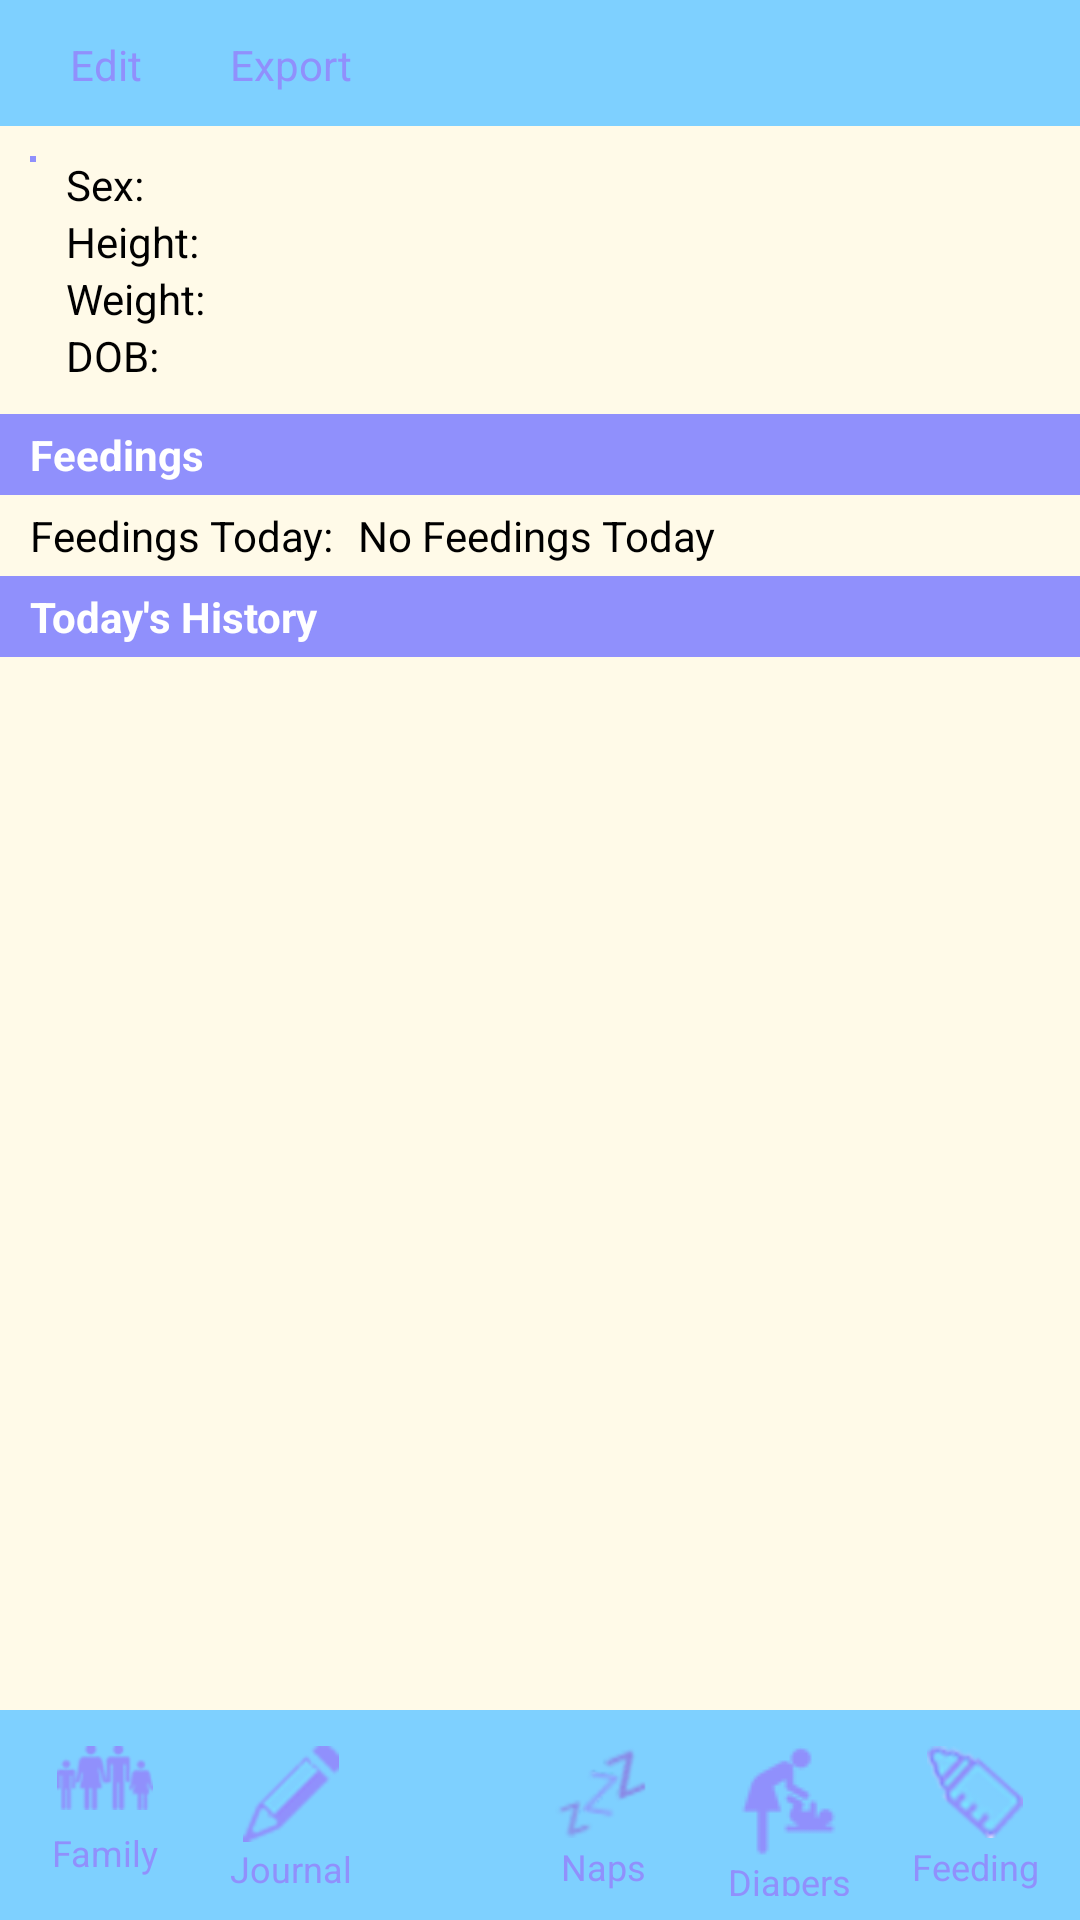

Write the Android layout XML for this screen, with the resource values it uses.
<!-- AndroidManifest.xml: activity theme android:Theme.NoTitleBar -->
<!-- res/layout/view_baby.xml -->
<?xml version="1.0" encoding="utf-8"?>
<RelativeLayout xmlns:android="http://schemas.android.com/apk/res/android"
                android:theme="@android:style/Theme.NoTitleBar"
                android:layout_width="fill_parent"
                android:layout_height="fill_parent"
                android:background="#fffae8">

    <RelativeLayout
        android:id="@+id/topBanner"
        style="@style/topBanner">

        <Button
                style="@style/topNavButton"
                android:id="@+id/editBaby"
                android:text="Edit"
                android:layout_alignParentLeft="true"/>

        <Button
                style="@style/topNavButton"
                android:id="@+id/exportBaby"
                android:text="Export"
                android:layout_toRightOf="@+id/editBaby"/>

        <TextView
            android:text=""
            style="@style/rightHeadline"
            android:id="@+id/babyName"
            android:layout_alignParentRight="true"/>
                
    </RelativeLayout>

    <LinearLayout style="@style/adBar"
                  android:id="@+id/adBar" />

    <RelativeLayout
        android:layout_width="wrap_content"
        android:layout_height="wrap_content"
        android:layout_below="@+id/adBar"
        android:layout_above="@+id/bottomBanner">

        <LinearLayout
            android:id="@+id/profileStats"
            android:orientation="horizontal"
            android:layout_width="fill_parent"
            android:layout_height="wrap_content"
            android:padding="10dp">

            <ImageView
                android:id="@+id/babyPicture"
                style="@style/imageBox"
                android:layout_alignParentLeft="true"/>

            <LinearLayout
                android:orientation="vertical"
                android:layout_width="wrap_content"
                android:layout_height="wrap_content"
                android:layout_toRightOf="@+id/babyPicture"
                android:paddingLeft="4dp">

                <LinearLayout style="@style/profileStatsRow" >

                    <TextView
                            android:text="Sex: "
                            android:textColor="#000000"
                            android:layout_width="wrap_content"
                            android:layout_height="wrap_content" />

                    <TextView
                            android:text=""
                            android:textColor="#000000"
                            android:id="@+id/babySex"
                            android:layout_width="fill_parent"
                            android:layout_height="wrap_content" />

                </LinearLayout>

                <LinearLayout style="@style/profileStatsRow" >

                    <TextView
                            android:text="Height: "
                            android:textColor="#000000"
                            android:layout_width="wrap_content"
                            android:layout_height="wrap_content" />

                    <TextView
                            android:text=""
                            android:textColor="#000000"
                            android:id="@+id/babyHeight"
                            android:layout_width="fill_parent"
                            android:layout_height="wrap_content" />
                    <TextView
                            android:text=""
                            android:textColor="#000000"
                            android:id="@+id/heightMeas"
                            android:layout_width="fill_parent"
                            android:layout_height="wrap_content" />

                </LinearLayout>

                <LinearLayout style="@style/profileStatsRow" >

                    <TextView
                            android:text="Weight: "
                            android:textColor="#000000"
                            android:layout_width="wrap_content"
                            android:layout_height="wrap_content" />

                    <TextView
                            android:text=""
                            android:textColor="#000000"
                            android:id="@+id/babyWeight"
                            android:layout_width="fill_parent"
                            android:layout_height="wrap_content" />
                    <TextView
                            android:text=""
                            android:textColor="#000000"
                            android:id="@+id/weightMeas"
                            android:layout_width="fill_parent"
                            android:layout_height="wrap_content" />

                </LinearLayout>

                <LinearLayout style="@style/profileStatsRow" >

                    <TextView
                            android:text="DOB: "
                            android:textColor="#000000"
                            android:layout_width="wrap_content"
                            android:layout_height="wrap_content"/>

                    <TextView
                            android:text=""
                            android:textColor="#000000"
                            android:id="@+id/babyDob"
                            android:layout_width="fill_parent"
                            android:layout_height="wrap_content"/>

                </LinearLayout>

            </LinearLayout>

        </LinearLayout>

        <LinearLayout
            android:orientation="vertical"
            android:layout_width="fill_parent"
            android:layout_height="wrap_content"
            android:layout_below="@+id/profileStats"
            >

            <TextView
                style="@style/segmentBanner"
                android:text="Feedings"
                android:id="@+id/babyFeedings"/>

            <LinearLayout
                android:orientation="horizontal"
                android:layout_width="fill_parent"
                android:layout_height="wrap_content"
                android:paddingLeft="6dp"
                android:layout_below="@+id/profileStats">

                <TextView
                    style="@style/segmentText"
                    android:text="Feedings Today:"
                    android:id="@+id/todayFeedingsLabel"/>

                <TextView
                    style="@style/segmentText"
                    android:text="No Feedings Today"
                    android:id="@+id/todayFeedings"/>

            </LinearLayout>

            <TextView
                style="@style/segmentBanner"
                android:text="Today's History"
                android:id="@+id/feedHistory"/>

            <ScrollView xmlns:android="http://schemas.android.com/apk/res/android"
                        android:layout_width="fill_parent"
                        android:layout_height="wrap_content"
                        >

                <TableLayout xmlns:android="http://schemas.android.com/apk/res/android"
                    android:id="@+id/myTableLayout"
                    android:layout_width="fill_parent"
                    android:layout_height="fill_parent"
                    >

                </TableLayout>

            </ScrollView>

        </LinearLayout>

    </RelativeLayout>

    <RelativeLayout
        android:id="@+id/bottomBanner"
        style="@style/bottomBanner">

        <Button android:text="Family"
                android:id="@+id/familyButton"
                android:drawableTop="@drawable/icon_family"
                android:layout_alignParentLeft="true"
                style="@style/iconNavButton"
                />

        <Button android:text="Journal"
                android:id="@+id/journalButton"
                android:drawableTop="@drawable/icon_pencil"
                android:layout_toRightOf="@+id/familyButton"
                style="@style/iconNavButton"
                />

        <Button android:text="Naps"
                android:id="@+id/naps_Button"
                android:drawableTop="@drawable/icon_nap"
                android:layout_toLeftOf="@+id/diapersButton"
                style="@style/iconNavButton"
                />

        <Button android:text="@string/diaperButtonLabel"
                android:id="@+id/diapersButton"
                android:drawableTop="@drawable/icon_diaper"
                android:layout_toLeftOf="@+id/feedingTypeButton"
                style="@style/iconNavButton"
                />

       
                
                
                
                
                

        <Button android:text="Feeding"
                android:id="@+id/feedingTypeButton"
                android:drawableTop="@drawable/icon_bottle"
                android:layout_alignParentRight="true"
                style="@style/iconNavButton"
                />

    </RelativeLayout>

</RelativeLayout>
<!-- resources referenced by this layout -->
<resources>
  <string name="diaperButtonLabel">Diapers</string>
  <style name="adBar">
          <item name="android:layout_width">wrap_content</item>
          <item name="android:layout_height">wrap_content</item>
          <item name="android:layout_below">@+id/topBanner</item>
      </style>
  <style name="bottomBanner">
          <item name="android:layout_width">fill_parent</item>
          <item name="android:layout_height">wrap_content</item>
          <item name="android:orientation">horizontal</item>
          <item name="android:background">#7ed0ff</item>
          <item name="android:padding">4dp</item>
          <item name="android:paddingBottom">6dp</item>
          <item name="android:layout_alignParentBottom">true</item>
      </style>
  <style name="iconNavButton">
          <item name="android:background">@drawable/button_states</item>
          <item name="android:paddingTop">4dp</item>
          <item name="android:width">54dp</item>
          <item name="android:height">54dp</item>
          <item name="android:layout_width">wrap_content</item>
          <item name="android:layout_height">wrap_content</item>
          <item name="android:textColor">#ff9090fc</item>
          <item name="android:textSize">12dp</item>
          <item name="android:layout_margin">4dp</item>
      </style>
  <style name="imageBox">
          <item name="android:background">@drawable/image_border</item>
          <item name="android:layout_width">wrap_content</item>
          <item name="android:layout_height">wrap_content</item>
      </style>
  <style name="profileStatsRow">
          <item name="android:orientation">horizontal</item>
          <item name="android:layout_width">wrap_content</item>
          <item name="android:layout_height">wrap_content</item>
          <item name="android:layout_marginLeft">6dp</item>
      </style>
  <style name="rightHeadline">
          <item name="android:layout_alignParentRight">true</item>
          <item name="android:layout_width">wrap_content</item>
          <item name="android:layout_height">wrap_content</item>
          <item name="android:textColor">#ffffffff</item>
          <item name="android:textSize">25dp</item>
      </style>
  <style name="segmentText">
          <item name="android:layout_width">wrap_content</item>
          <item name="android:layout_height">wrap_content</item>
          <item name="android:textColor">#000000</item>
          <item name="android:textSize">14dp</item>
          <item name="android:padding">4dp</item>
      </style>
  <style name="topBanner">
          <item name="android:layout_width">fill_parent</item>
          <item name="android:layout_height">wrap_content</item>
          <item name="android:orientation">horizontal</item>
          <item name="android:background">#7ed0ff</item>
          <item name="android:padding">4dp</item>
          <item name="android:layout_alignParentTop">true</item>
      </style>
  <style name="topNavButton">
          <item name="android:background">@drawable/button_states</item>
          <item name="android:padding">4dp</item>
          <item name="android:width">54dp</item>
          <item name="android:height">26dp</item>
          <item name="android:layout_width">wrap_content</item>
          <item name="android:layout_height">wrap_content</item>
          <item name="android:textColor">#ff9090fc</item>
          <item name="android:layout_margin">4dp</item>
          <item name="android:layout_centerVertical">true</item>
      </style>
  <!-- drawable image_border (drawable) -->
  <?xml version="1.0" encoding="utf-8"?>
  <shape xmlns:android="http://schemas.android.com/apk/res/android">
  
      <solid android:color="#ffffff" />
  
      <stroke android:width="1dp" android:color="#9090fc" />
  
      <padding android:left="1dp"
               android:top="1dp"
               android:right="1dp"
               android:bottom="1dp" />
  
  </shape>
</resources>
